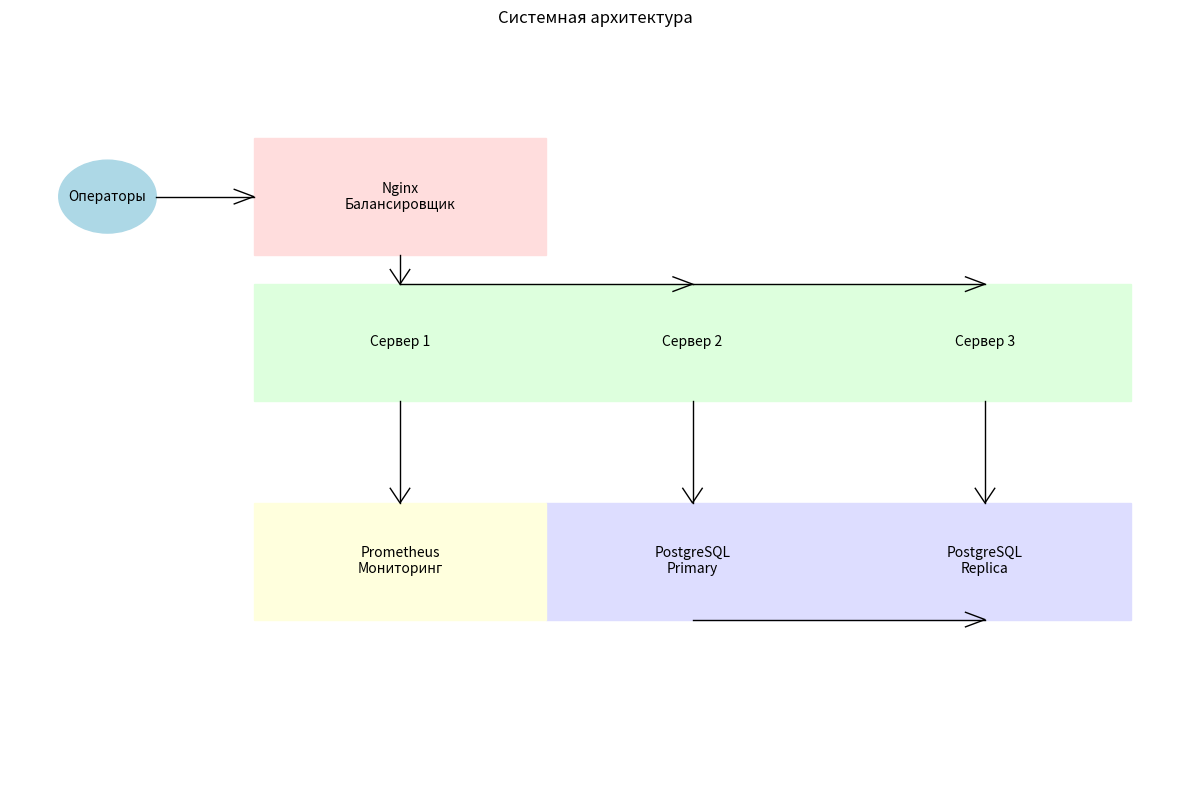

Generate this figure with matplotlib:
import matplotlib.pyplot as plt


def draw_system_architecture():
    fig, ax = plt.subplots(figsize=(12, 8))
    ax.set_xlim(0, 12)
    ax.set_ylim(0, 10)
    ax.axis('off')

    # Пользователи
    ax.add_patch(plt.Circle((1, 8), 0.5, color='lightblue'))
    ax.text(1, 8, "Операторы", ha='center', va='center')

    # Компоненты
    components = [
        ("Nginx\nБалансировщик", 4, 8, '#FFDDDD'),
        ("Сервер 1", 4, 6, '#DDFFDD'),
        ("Сервер 2", 7, 6, '#DDFFDD'),
        ("Сервер 3", 10, 6, '#DDFFDD'),
        ("PostgreSQL\nPrimary", 7, 3, '#DDDDFF'),
        ("PostgreSQL\nReplica", 10, 3, '#DDDDFF'),
        ("Prometheus\nМониторинг", 4, 3, '#FFFFDD')
    ]

    for text, x, y, color in components:
        ax.add_patch(plt.Rectangle((x - 1.5, y - 0.8), 3, 1.6, color=color))
        ax.text(x, y, text, ha='center', va='center')

    # Связи
    connections = [
        (1.5, 8, 2.5, 8),  # Операторы -> Nginx
        (4, 7.2, 4, 6.8),  # Nginx -> Сервер 1
        (4, 6.8, 7, 6.8),  # Сервер 1 -> Сервер 2
        (7, 6.8, 10, 6.8),  # Сервер 2 -> Сервер 3
        (4, 5.2, 4, 3.8),  # Сервер 1 -> Мониторинг
        (7, 5.2, 7, 3.8),  # Сервер 2 -> Primary DB
        (10, 5.2, 10, 3.8),  # Сервер 3 -> Primary DB
        (7, 2.2, 10, 2.2)  # Primary -> Replica
    ]

    for x1, y1, x2, y2 in connections:
        ax.plot([x1, x2], [y1, y2], 'k-', lw=1)
        if y1 == y2:  # Горизонтальные линии
            ax.plot((x2 - 0.2, x2, x2 - 0.2), (y2 - 0.1, y2, y2 + 0.1), 'k-', lw=1)
        else:  # Вертикальные линии
            ax.plot((x2 - 0.1, x2, x2 + 0.1), (y2 + 0.2, y2, y2 + 0.2), 'k-', lw=1)

    plt.title("Системная архитектура", pad=20)
    plt.tight_layout()
    plt.savefig('system_architecture.png', dpi=300)
    plt.close()


draw_system_architecture()
